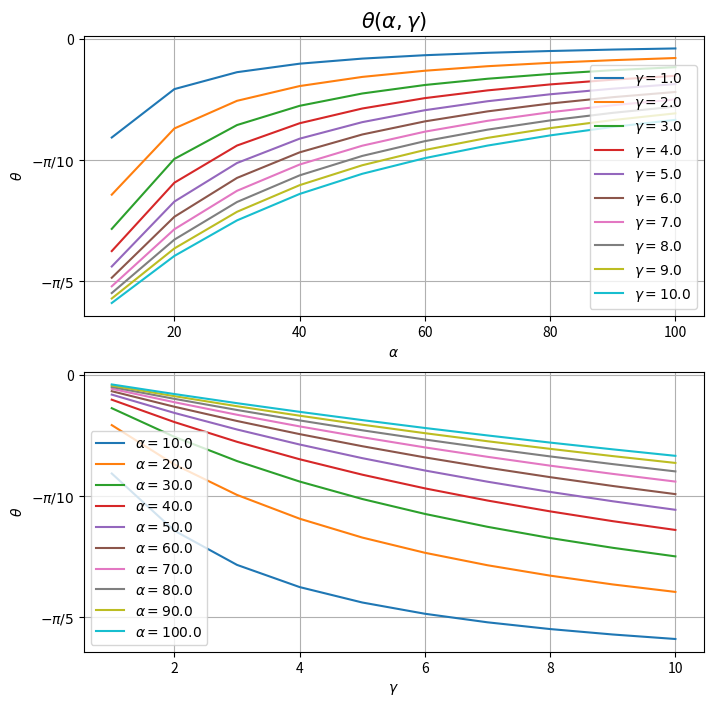

Python code for this plot:
#!/usr/bin/env python3

import numpy as np
import matplotlib.pyplot as plt
from matplotlib.widgets import Slider, Button

def potentialEnergy(alpha, gamma, x, f_ext):

    energy = 3 - 13*gamma/alpha
    energy += (gamma/(2*alpha) - 1)*np.cos(2*x)
    energy += (15*np.sqrt(3)*gamma/(2*alpha))*np.sin(2*x)
    energy += f_ext*(-(2*alpha+5*gamma)*np.cos(x) + 3*np.sqrt(3)*gamma*np.sin(x))

    return energy

def calcgrad(alpha, gamma, x, f_ext):
    grad = (2 - gamma/alpha) * np.sin(2*x)
    grad += (15*np.sqrt(3)*gamma/alpha) * np.cos(2*x)
    grad += f_ext * ((2*alpha + 5*gamma)*np.sin(x) + 3*np.sqrt(3)*gamma*np.cos(x))

    return grad

def calcgradgrad(alpha, gamma, x, f_ext):
    gradgrad = (4 - 2*gamma/alpha)*np.cos(2*x)
    gradgrad -= (30*np.sqrt(3)*gamma/alpha) * np.sin(2*x)
    gradgrad += f_ext * ( (2*alpha + 5*gamma)*np.cos(x) -3*np.sqrt(3)*gamma*np.sin(x))

    return gradgrad


def NewtonMethod(x0, alpha, gamma, f_ext):
    x = x0
    while(True):
        delta = 0.1*calcgrad(alpha, gamma, x, 1)/calcgradgrad(alpha, gamma, x, 1)
        if(abs(delta) < 1.0e-4):
            break
        #ax.plot(x, potentialEnergy(alpha, gamma, x, 1), marker='.', markersize=6)
        x -= delta

    return x

def GradientDescent(x0, alpha, gamma, f_ext):
    x = x0
    while(True):
        delta = 0.1*calcgrad(alpha, gamma, x, 1)
        if abs(delta) < 1.0e-4:
            break
        x -= delta

    return x


fig = plt.figure(figsize=(8, 8))
#ax = fig.add_subplot(211)
ax2 = fig.add_subplot(211)
ax3 = fig.add_subplot(212)
ax2.set_title("$\\theta(\\alpha, \\gamma)$", fontsize=15)

ax2.set_xlabel("$\\alpha$")
ax2.set_ylabel("$\\theta$")
ax2.set_yticks([-np.pi/5, -np.pi/10, 0])
ax2.set_yticklabels(["$-\\pi/5$", "$-\\pi/10$", "0"])
ax2.grid()


ax3.set_xlabel("$\\gamma$")
ax3.set_ylabel("$\\theta$")
ax3.set_yticks([-np.pi/5, -np.pi/10, 0])
ax3.set_yticklabels(["$-\\pi/5$", "$-\\pi/10$", "0"])
ax3.grid()

alpha_arr = np.linspace(10, 100, 10)
gamma_arr = np.linspace(1, 10, 10)
pole_x = []
x = np.linspace(-np.pi, 2*np.pi, 100)
key = []
key2 = []

for alpha in alpha_arr:
    tmp_row = []
    key2.append("$\\alpha = {}$".format(alpha))
    for gamma in gamma_arr:
        if alpha == alpha_arr[0]:
            key.append("$\\gamma = {}$".format(gamma))
        if gamma == gamma_arr[0]:
            tmp_row = np.append(tmp_row, NewtonMethod(0, alpha, gamma, 1))
        else:
            tmp_row = np.append(tmp_row, NewtonMethod(tmp_row[-1], alpha, gamma, 1))
    pole_x = np.append(pole_x, tmp_row, axis=0)
    #pole_y = potentialEnergy(alpha, gamma, pole_x, 1)
    #y1 = potentialEnergy(alpha, gamma, x, 1)
    #ax.plot(x, y1, color='b')
pole_x = np.reshape(pole_x, (len(alpha_arr), -1))
ax2.plot(alpha_arr, pole_x)
ax3.plot(gamma_arr, pole_x.T)

ax2.legend(key)
ax3.legend(key2)

#print("alpha_arr is {}".format(alpha_arr[0]))
#print("pole_x is {}".format(pole_x[0]))

print(alpha_arr.shape)
print(pole_x.shape)
plt.show()
